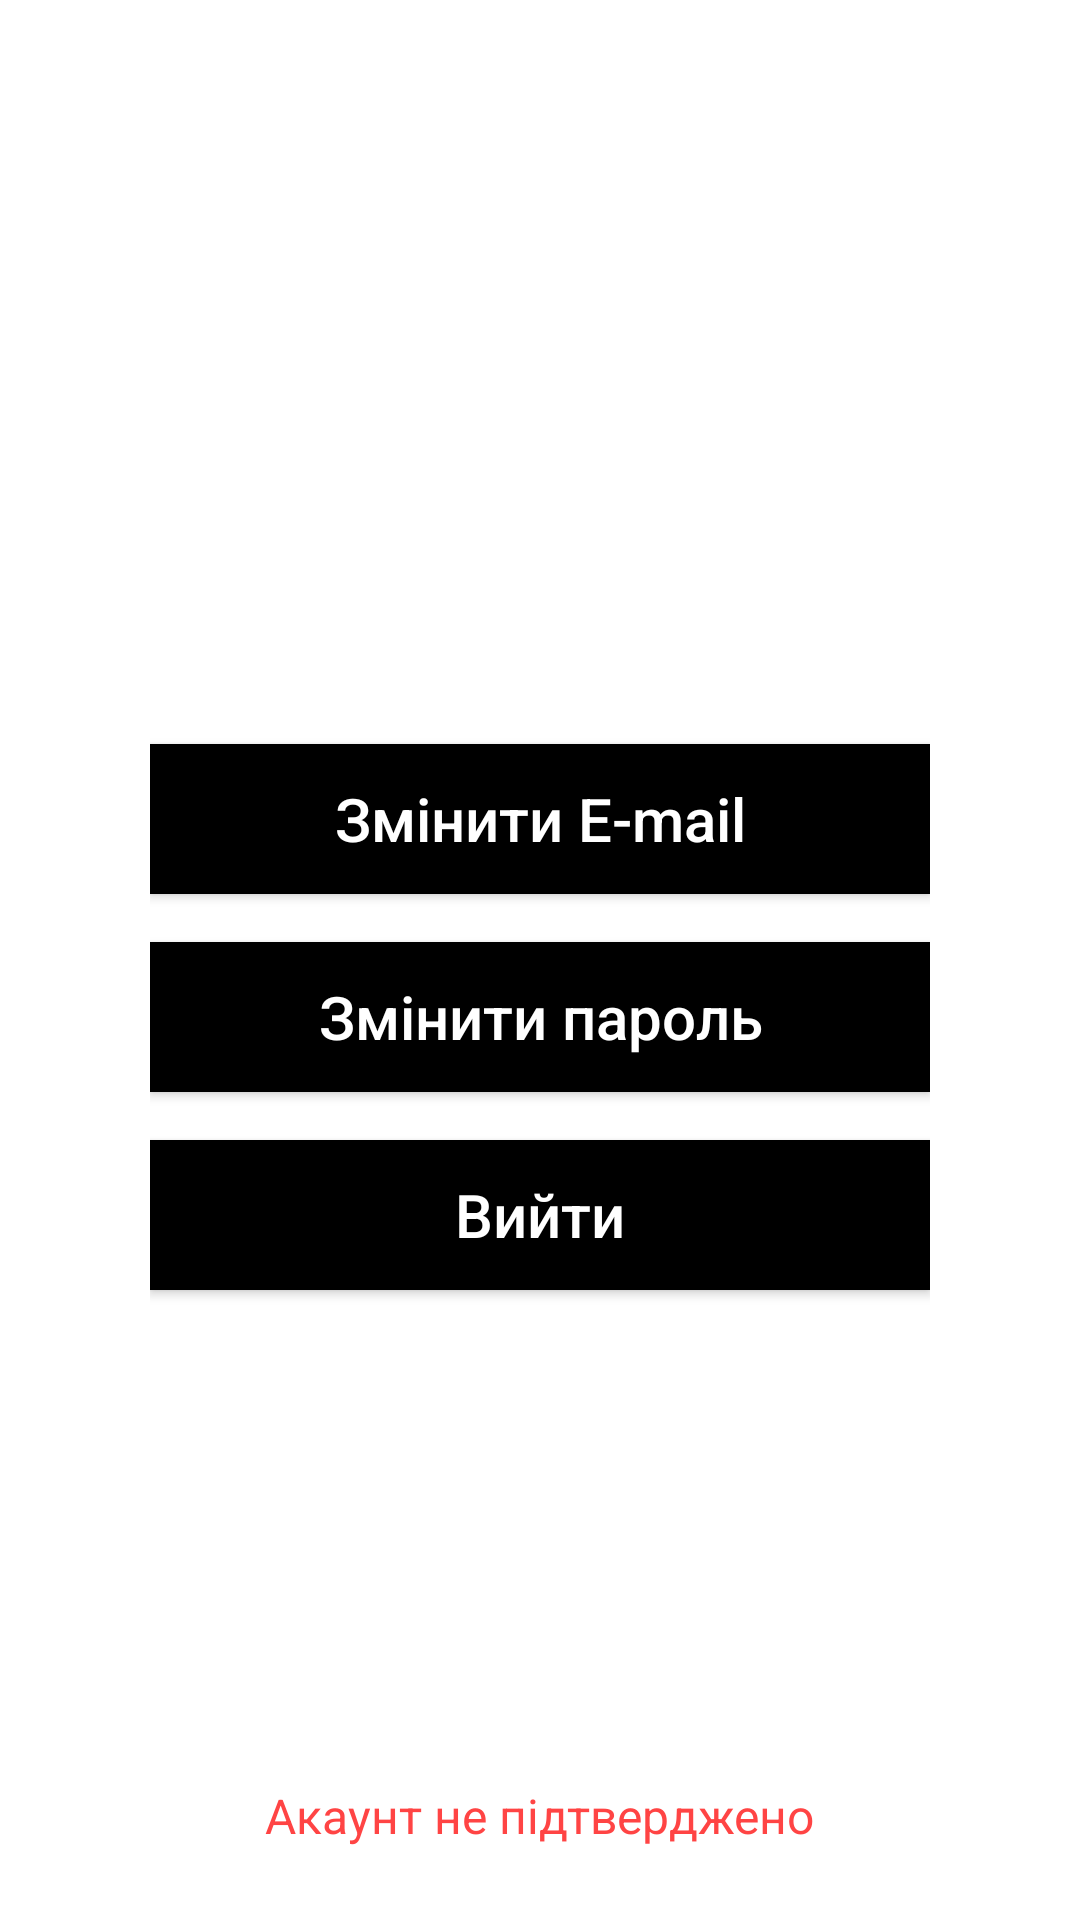

Here is an Android app screen rendered from its layout file. Give the layout XML and the strings, colors and styles it references.
<!-- AndroidManifest.xml: application theme Theme.Constructmanager -->
<!-- res/layout/activity_home.xml -->
<?xml version="1.0" encoding="utf-8"?>
<androidx.constraintlayout.widget.ConstraintLayout xmlns:android="http://schemas.android.com/apk/res/android"
    xmlns:app="http://schemas.android.com/apk/res-auto"
    xmlns:tools="http://schemas.android.com/tools"
    android:layout_width="match_parent"
    android:layout_height="match_parent"
    android:paddingLeft="50dp"
    android:paddingRight="50dp"
    tools:context=".activities.HomeActivity">



    <Button
        android:id="@+id/constructions_button_home"
        android:layout_width="match_parent"
        android:layout_height="50dp"
        android:layout_marginTop="64dp"
        android:background="@color/colorPrimary"
        android:text="@string/obras"
        android:textAllCaps="false"
        android:textColor="@color/colorAccent"
        android:textSize="20sp"
        android:visibility="invisible"
        app:layout_constraintEnd_toEndOf="parent"
        app:layout_constraintStart_toStartOf="parent"
        app:layout_constraintTop_toBottomOf="@+id/id_text_home" />

    <Button
        android:id="@+id/update_email_button_home"
        android:layout_width="match_parent"
        android:layout_height="50dp"
        android:layout_marginTop="16dp"
        android:background="@color/colorPrimary"
        android:text="@string/alterar_e_mail"
        android:textAllCaps="false"
        android:textColor="@color/colorAccent"
        android:textSize="20sp"
        app:layout_constraintEnd_toEndOf="parent"
        app:layout_constraintStart_toStartOf="parent"
        app:layout_constraintTop_toBottomOf="@+id/constructions_button_home" />

    <Button
        android:id="@+id/update_password_button_home"
        android:layout_width="match_parent"
        android:layout_height="50dp"
        android:layout_marginTop="16dp"
        android:background="@color/colorPrimary"
        android:text="@string/alterar_senha"
        android:textAllCaps="false"
        android:textColor="@color/colorAccent"
        android:textSize="20sp"
        app:layout_constraintEnd_toEndOf="parent"
        app:layout_constraintStart_toStartOf="parent"
        app:layout_constraintTop_toBottomOf="@+id/update_email_button_home" />

    <Button
        android:id="@+id/logout_button_home"
        android:layout_width="match_parent"
        android:layout_height="50dp"
        android:layout_marginTop="16dp"
        android:background="@color/colorPrimary"
        android:text="@string/sair"
        android:textAllCaps="false"
        android:textColor="@color/colorAccent"
        android:textSize="20sp"
        app:layout_constraintEnd_toEndOf="parent"
        app:layout_constraintStart_toStartOf="parent"
        app:layout_constraintTop_toBottomOf="@+id/update_password_button_home" />

    <TextView
        android:id="@+id/email_address_text_home"
        android:layout_width="wrap_content"
        android:layout_height="wrap_content"
        android:layout_marginStart="150dp"
        android:layout_marginLeft="150dp"
        android:layout_marginTop="64dp"
        android:layout_marginEnd="150dp"
        android:layout_marginRight="150dp"
        android:text="@string/e_mail_address"
        android:textSize="20dp"
        android:textColor="@color/colorPrimary"
        app:layout_constraintEnd_toEndOf="parent"
        app:layout_constraintStart_toStartOf="parent"
        app:layout_constraintTop_toTopOf="parent" />

    <TextView
        android:id="@+id/id_text_home"
        android:layout_width="wrap_content"
        android:layout_height="wrap_content"
        android:layout_marginStart="150dp"
        android:layout_marginLeft="150dp"
        android:layout_marginTop="8dp"
        android:layout_marginEnd="150dp"
        android:layout_marginRight="150dp"
        android:text="@string/id"
        android:textColor="@color/colorPrimary"
        android:textSize="14dp"
        app:layout_constraintEnd_toEndOf="parent"
        app:layout_constraintStart_toStartOf="parent"
        app:layout_constraintTop_toBottomOf="@+id/email_address_text_home" />

    <TextView
        android:id="@+id/verified_account_home"
        android:layout_width="wrap_content"
        android:layout_height="wrap_content"
        android:layout_marginBottom="24dp"
        android:text="@string/conta_n_o_verificada"
        android:textSize="16dp"
        android:textColor="@color/red"
        app:layout_constraintBottom_toBottomOf="parent"
        app:layout_constraintEnd_toEndOf="parent"
        app:layout_constraintStart_toStartOf="parent" />

</androidx.constraintlayout.widget.ConstraintLayout>
<!-- resources referenced by this layout -->
<resources>
  <color name="colorAccent">#FFFFFF</color>
  <color name="colorPrimary">#000</color>
  <color name="red">#FF4444</color>
  <string name="alterar_e_mail">Змінити E-mail</string>
  <string name="alterar_senha">Змінити пароль</string>
  <string name="conta_n_o_verificada">Акаунт не підтверджено</string>
  <string name="e_mail_address">E-mail адреса</string>
  <string name="id">ID</string>
  <string name="obras">Об\'єкти</string>
  <string name="sair">Вийти</string>
  <style name="Theme.Constructmanager" parent="Theme.MaterialComponents.DayNight.DarkActionBar">
          
          <item name="colorPrimary">@color/colorPrimary</item>
          <item name="colorPrimaryVariant">@color/grey</item>
          <item name="colorOnPrimary">@color/colorAccent</item>
          
          <item name="colorSecondary">@color/colorAccent</item>
          <item name="colorSecondaryVariant">@color/grey</item>
          <item name="colorOnSecondary">@color/colorPrimary</item>
          
          <item name="android:statusBarColor" tools:targetApi="l">?attr/colorPrimaryVariant</item>
          
      </style>
  <color name="grey">#808080</color>
</resources>
